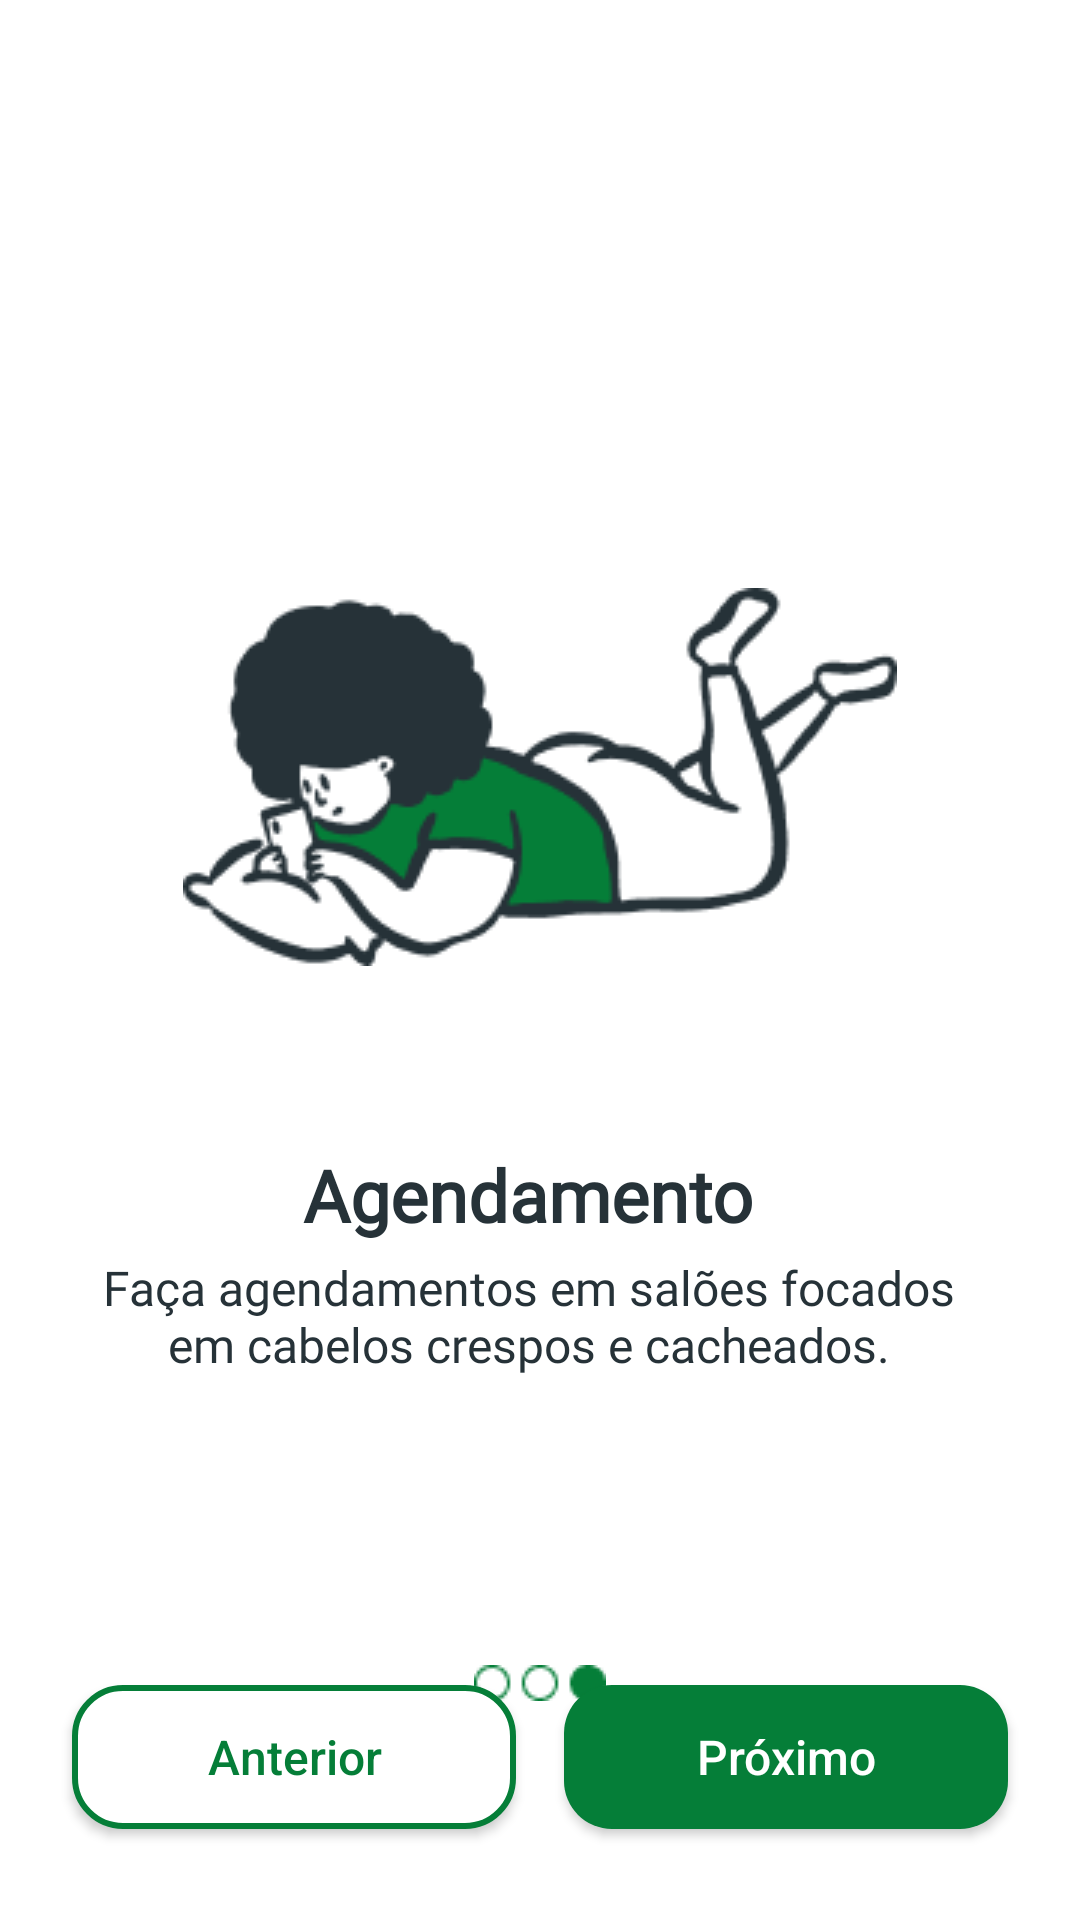

Write the Android layout XML for this screen, with the resource values it uses.
<!-- AndroidManifest.xml: application theme Theme.FioPreto -->
<!-- res/layout/fragment_intro4.xml -->
<?xml version="1.0" encoding="utf-8"?>
<androidx.constraintlayout.widget.ConstraintLayout xmlns:android="http://schemas.android.com/apk/res/android"
    xmlns:app="http://schemas.android.com/apk/res-auto"
    xmlns:tools="http://schemas.android.com/tools"
    android:layout_width="match_parent"
    android:layout_height="match_parent"
    android:background="@color/white"
    tools:context=".ui.Intro4Fragment">


    <ImageView
        android:id="@+id/img"
        android:layout_width="wrap_content"
        android:layout_height="198dp"
        android:layout_marginStart="64dp"
        android:layout_marginTop="160dp"
        android:layout_marginEnd="64dp"
        android:src="@drawable/laying"
        app:layout_constraintEnd_toEndOf="parent"
        app:layout_constraintStart_toStartOf="parent"
        app:layout_constraintTop_toTopOf="parent">

    </ImageView>

    <androidx.appcompat.widget.AppCompatTextView
        android:id="@+id/title"
        android:layout_width="0dp"
        android:layout_height="wrap_content"
        android:layout_marginStart="24dp"
        android:layout_marginTop="24dp"
        android:layout_marginEnd="32dp"
        android:autoSizeMinTextSize="8sp"
        android:autoSizeTextType="uniform"
        android:fontFamily="@font/montserrat"
        android:text="@string/intro_schedule"
        android:textColor="@color/charcoalBlack"
        android:textSize="24sp"
        android:textAlignment="center"
        app:layout_constraintEnd_toEndOf="parent"
        app:layout_constraintStart_toStartOf="parent"
        app:layout_constraintTop_toBottomOf="@id/img" />


    <androidx.appcompat.widget.AppCompatTextView
        android:id="@+id/txt"
        android:layout_width="0dp"
        android:layout_height="wrap_content"
        android:layout_marginStart="24dp"
        android:layout_marginTop="4dp"
        android:layout_marginEnd="32dp"
        android:autoSizeMinTextSize="8sp"
        android:autoSizeTextType="uniform"
        android:fontFamily="@font/montserrat"
        android:text="@string/intro4_txt"
        android:textColor="@color/charcoalBlack"
        android:textSize="16sp"
        android:textAlignment="center"
        app:layout_constraintEnd_toEndOf="parent"
        app:layout_constraintStart_toStartOf="parent"
        app:layout_constraintTop_toBottomOf="@id/title" />

    <ImageView
        android:id="@+id/page3"
        android:layout_width="44dp"
        android:layout_height="12dp"
        android:layout_marginStart="64dp"
        android:layout_marginTop="96dp"
        android:layout_marginEnd="64dp"
        android:src="@drawable/page3"
        app:layout_constraintEnd_toEndOf="parent"
        app:layout_constraintStart_toStartOf="parent"
        app:layout_constraintTop_toBottomOf="@id/txt">

    </ImageView>

    <androidx.appcompat.widget.AppCompatButton
        android:id="@+id/intro4_button_next"
        android:layout_width="0dp"
        android:layout_height="wrap_content"
        android:layout_marginStart="16dp"
        android:layout_marginTop="112dp"
        android:layout_marginEnd="24dp"
        android:layout_marginBottom="40dp"
        android:background="@drawable/background_button"
        android:text="@string/intro_btn_next"
        android:textAllCaps="false"
        android:textColor="@color/white"
        android:textSize="16sp"
        app:layout_constraintBottom_toBottomOf="parent"
        app:layout_constraintEnd_toEndOf="parent"
        app:layout_constraintStart_toEndOf="@id/intro4_button_back"
        app:layout_constraintTop_toBottomOf="@id/txt" />



    <androidx.appcompat.widget.AppCompatButton
        android:id="@+id/intro4_button_back"
        android:layout_width="0dp"
        android:layout_height="wrap_content"
        android:layout_marginStart="24dp"
        android:layout_marginTop="112dp"
        android:layout_marginBottom="40dp"
        android:background="@drawable/background_stroke"
        android:text="@string/intro_btn_back"
        android:textAllCaps="false"
        android:textColor="@color/green"
        android:textSize="16sp"
        app:layout_constraintBottom_toBottomOf="parent"
        app:layout_constraintEnd_toStartOf="@id/intro4_button_next"
        app:layout_constraintStart_toStartOf="parent"
        app:layout_constraintTop_toBottomOf="@id/txt" />


</androidx.constraintlayout.widget.ConstraintLayout>
<!-- resources referenced by this layout -->
<resources>
  <color name="charcoalBlack">#263238</color>
  <color name="green">#057E38</color>
  <color name="white">#FFFFFFFF</color>
  <!-- drawable background_button (drawable) -->
  <?xml version="1.0" encoding="utf-8"?>
  <shape xmlns:android="http://schemas.android.com/apk/res/android">
      android:shape="rectangle">
      <solid android:color="@color/green"/>
      <corners android:radius="16dp"/>
  
  </shape>
  <!-- drawable background_stroke (drawable) -->
  <?xml version="1.0" encoding="utf-8"?>
  <shape xmlns:android="http://schemas.android.com/apk/res/android">
      android:shape="rectangle">
      <solid android:color="@color/white"/>
      <corners android:radius="16dp"/>
      <stroke
          android:width="2dp"
          android:color="@color/green"/>
  
  </shape>
  <!-- drawable laying: png bitmap (drawable, 9222 bytes) -->
  <!-- drawable page3: png bitmap (drawable, 502 bytes) -->
  <string name="intro4_txt">Faça agendamentos em salões focados em cabelos crespos e cacheados.</string>
  <string name="intro_btn_back">Anterior</string>
  <string name="intro_btn_next">Próximo</string>
  <string name="intro_schedule"><b>Agendamento</b></string>
  <style name="Theme.FioPreto" parent="Theme.MaterialComponents.DayNight.NoActionBar">
          
          <item name="colorPrimary">@color/black</item>
          <item name="colorPrimaryVariant">@color/warmGrey</item>
          <item name="colorOnPrimary">@color/white</item>
          
          <item name="colorSecondary">@color/teal_200</item>
          <item name="colorSecondaryVariant">@color/teal_700</item>
          <item name="colorOnSecondary">@color/black</item>
          
          <item name="android:statusBarColor" tools:targetApi="l">?attr/colorPrimaryVariant</item>
          
      </style>
  <color name="black">#FF000000</color>
  <color name="warmGrey">#A6A6A6</color>
  <color name="teal_200">#FF03DAC5</color>
  <color name="teal_700">#FF018786</color>
</resources>
